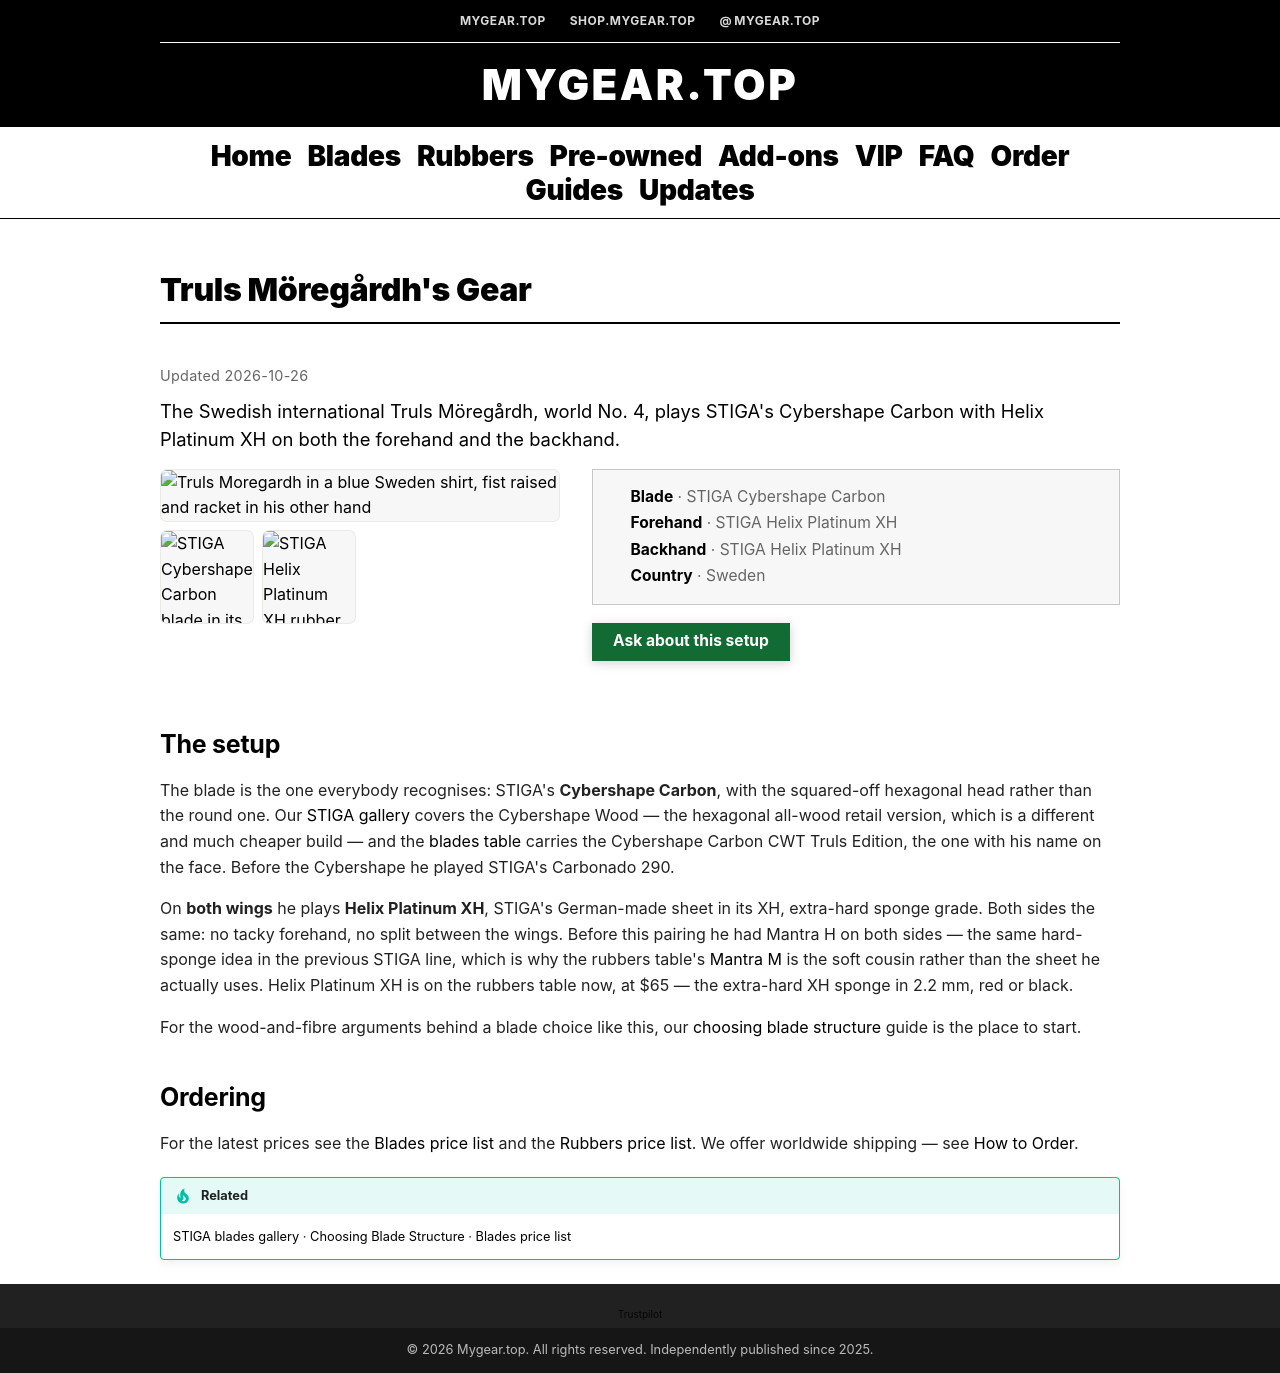

repository: foucent/mygear-wiki · page: gear/truls-moregardh/index.html · generator: mkdocs

---
title: "Truls Möregårdh's Gear: Cybershape Carbon, Helix Platinum XH | MyGear.Top"
description: "The STIGA setup Truls Möregårdh plays: the hexagonal Cybershape Carbon with Helix Platinum XH on both wings, after a Carbonado 290 blade."
updated: "2026-10-26"
---

# Truls Möregårdh's Gear

<p class="mg-prod-lead">The Swedish international Truls Möregårdh, world No. 4, plays STIGA's Cybershape Carbon with Helix Platinum XH on both the forehand and the backhand.</p>

<div class="mg-prod" markdown="0">

  <div class="mg-prod__media">
    <div class="mg-gallery mg-gallery--prod" markdown="0">
      <a href="/images/truls-moregardh/cover.webp"><img src="/images/truls-moregardh/cover.thumb.webp" data-full-src="/images/truls-moregardh/cover.webp" srcset="/images/truls-moregardh/cover.thumb-240.webp 240w, /images/truls-moregardh/cover.thumb-480.webp 480w, /images/truls-moregardh/cover.thumb.webp 720w, /images/truls-moregardh/cover.thumb-1000.webp 1000w, /images/truls-moregardh/cover.webp 1200w" sizes="(max-width: 759.98px) 88vw, 480px" alt="Truls Moregardh in a blue Sweden shirt, fist raised and racket in his other hand" width="1200" height="800" decoding="async"></a>
      <a href="/images/price-list/blades/stiga-cybershape-carbon-cwt-truls.jpg"><img src="/images/price-list/blades/stiga-cybershape-carbon-cwt-truls.thumb.webp" data-full-src="/images/price-list/blades/stiga-cybershape-carbon-cwt-truls.jpg" srcset="/images/price-list/blades/stiga-cybershape-carbon-cwt-truls.thumb-480.webp 480w, /images/price-list/blades/stiga-cybershape-carbon-cwt-truls.thumb.webp 720w, /images/price-list/blades/stiga-cybershape-carbon-cwt-truls.thumb-1000.webp 1000w, /images/price-list/blades/stiga-cybershape-carbon-cwt-truls.webp 1600w" sizes="(max-width: 759.98px) 46vw, 480px" alt="STIGA Cybershape Carbon blade in its Truls Moregardh Edition, hexagonal face up" loading="lazy" decoding="async"></a>
      <a href="/images/truls-moregardh/rubber.webp"><img src="/images/truls-moregardh/rubber.webp" alt="STIGA Helix Platinum XH rubber box" width="450" height="450" loading="lazy" decoding="async"></a>
    </div>
  </div>

  <div class="mg-prod__facts">
    <ul class="mg-prod-specs">
      <li><strong>Blade</strong> · STIGA Cybershape Carbon</li>
      <li><strong>Forehand</strong> · STIGA Helix Platinum XH</li>
      <li><strong>Backhand</strong> · STIGA Helix Platinum XH</li>
      <li><strong>Country</strong> · Sweden</li>
    </ul>
    <p class="mg-prod-cta">
      <a class="mg-home-hero__btn mg-home-hero__btn--primary" href="https://wa.me/8618627156285?text=Hi%2C%20I%27d%20like%20a%20quote%20for%20a%20Cybershape%20Carbon%20with%20Helix%20Platinum%20XH%20on%20both%20sides.%0D%0A%0D%0AShip%20to%20(city%20%2F%20postal%20code)%3A%0D%0A%0D%0A">Ask about this setup</a>
    </p>
  </div>

</div>

## The setup

The blade is the one everybody recognises: STIGA's **Cybershape Carbon**, with the squared-off hexagonal head rather than the round one. Our [STIGA gallery](stiga.md) covers the Cybershape Wood — the hexagonal all-wood retail version, which is a different and much cheaper build — and the [blades table](../blades.md) carries the Cybershape Carbon CWT Truls Edition, the one with his name on the face. Before the Cybershape he played STIGA's Carbonado 290.

On **both wings** he plays **Helix Platinum XH**, STIGA's German-made sheet in its XH, extra-hard sponge grade. Both sides the same: no tacky forehand, no split between the wings. Before this pairing he had Mantra H on both sides — the same hard-sponge idea in the previous STIGA line, which is why the rubbers table's [Mantra M](../rubbers.md) is the soft cousin rather than the sheet he actually uses. Helix Platinum XH is on the rubbers table now, at $65 — the extra-hard XH
sponge in 2.2 mm, red or black.

For the wood-and-fibre arguments behind a blade choice like this, our [choosing blade structure](../guide/choosing-blade-structure.md) guide is the place to start.

## Ordering

For the latest prices see the [Blades price list](../blades.md) and the [Rubbers price list](../rubbers.md). We offer worldwide shipping — see [How to Order](../order.md).

!!! tip "Related"
    [STIGA blades gallery](stiga.md) · [Choosing Blade Structure](../guide/choosing-blade-structure.md) · [Blades price list](../blades.md)
